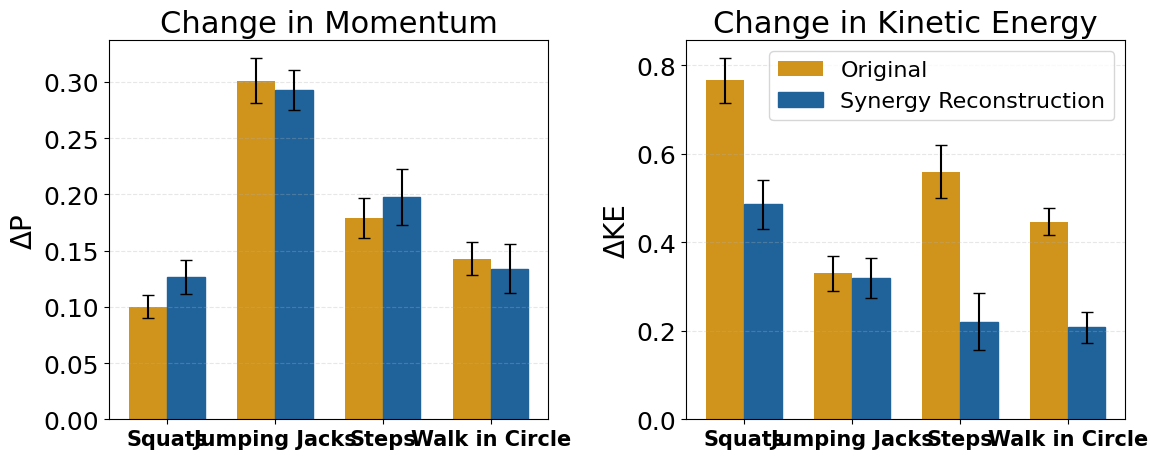

The matplotlib source for this figure:
import matplotlib.pyplot as plt
import numpy as np

plt.rcParams.update({
    'font.family': 'Arial',
    'font.size': 20,
    'axes.titlesize': 22,
    'axes.labelsize': 20,
    'xtick.labelsize': 15,
    'ytick.labelsize': 18,
    'legend.fontsize': 16,
    'legend.title_fontsize': 18
})

# original data
genres = ["Squats", "Jumping Jacks", "Walk in Circle", "Steps"]
delta_p_original  = np.array([0.10022, 0.301,   0.143,  0.179 ])
delta_p_random    = np.array([0.1266,  0.293,   0.1341, 0.1974])
delta_ke_original = np.array([0.766,   0.33,    0.447,  0.56  ])
delta_ke_random   = np.array([0.486,   0.32,    0.208,  0.2208])

p_orig_err  = np.array([0.010, 0.020, 0.015, 0.018])
p_rand_err  = np.array([0.015, 0.018, 0.022, 0.025])
ke_orig_err = np.array([0.050, 0.040, 0.030, 0.060])
ke_rand_err = np.array([0.055, 0.045, 0.035, 0.065])

# re‐order to swap positions 2 and 3
order = [0, 1, 3, 2]

genres        = [genres[i] for i in order]
delta_p_original  = delta_p_original[order]
delta_p_random    = delta_p_random[order]
delta_ke_original = delta_ke_original[order]
delta_ke_random   = delta_ke_random[order]

p_orig_err  = p_orig_err[order]
p_rand_err  = p_rand_err[order]
ke_orig_err = ke_orig_err[order]
ke_rand_err = ke_rand_err[order]

# plot
x = np.arange(len(genres))
width = 0.35
col_orig = '#BFA053'
col_orig = '#d0941c'
col_rand = '#20639B'

fig, (ax1, ax2) = plt.subplots(1, 2, figsize=(12, 5), sharey=False)

# ΔP plot
ax1.bar(x - width/2, delta_p_original, width,
        yerr=p_orig_err, capsize=4,
        label='Original', color=col_orig)
ax1.bar(x + width/2, delta_p_random, width,
        yerr=p_rand_err, capsize=4,
        label='Synergy Reconstruction',
        facecolor=col_rand, hatch='//', edgecolor=col_rand)
ax1.set_xticks(x)
ax1.set_xticklabels(genres, fontweight='bold')
ax1.set_ylabel('ΔP')
ax1.set_title('Change in Momentum')
ax1.grid(axis='y', linestyle='--', alpha=0.3)

# ΔKE plot
ax2.bar(x - width/2, delta_ke_original, width,
        yerr=ke_orig_err, capsize=4,
        label='Original', color=col_orig)
ax2.bar(x + width/2, delta_ke_random, width,
        yerr=ke_rand_err, capsize=4,
        label='Synergy Reconstruction',
        facecolor=col_rand, hatch='//', edgecolor=col_rand)
ax2.set_xticks(x)
ax2.set_xticklabels(genres, fontweight='bold')
ax2.set_ylabel('ΔKE')
ax2.set_title('Change in Kinetic Energy')
ax2.legend()
ax2.grid(axis='y', linestyle='--', alpha=0.3)

plt.tight_layout()
plt.show()
